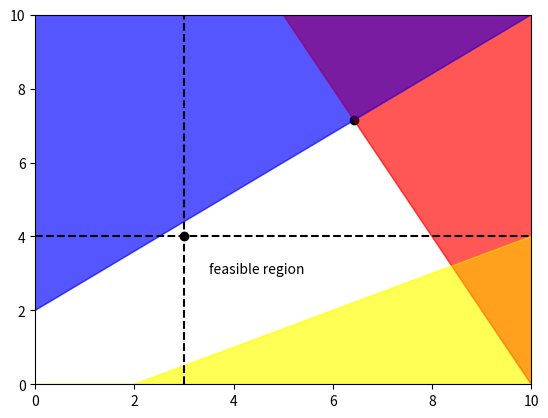

Reproduce this figure in Python.
import os
import matplotlib.pyplot as plt
import numpy as np
import warnings
warnings.filterwarnings("ignore")
warnings.filterwarnings("ignore", category=DeprecationWarning) 

from scipy.optimize import linprog

x = np.linspace(0,1000)
y = 20 - 2*x
plt.fill_between(x, y,1000, color='red', alpha=0.3)

x = np.linspace(0,1000)
y = (10 + 4*x)/5
plt.fill_between(x, y,1000, color='blue', alpha=0.3)

x = np.linspace(0,1000)
y = (-2 + x)/2
plt.fill_between(x, y, color='yellow', alpha=0.3)

plt.xlim(0,10)
plt.ylim(0,10)
plt.text(3.5,3,'feasible region')

obj = [-1, -2]
#      ─┬  ─┬
#       │   └┤ Coefficient for y
#       └────┤ Coefficient for x

lhs_ineq = [[ 2,  1],  # Red constraint left side
             [-4,  5],  # Blue constraint left side
             [ 1, -2]]  # Yellow constraint left side

rhs_ineq = [20,  # Red constraint right side
            10,  # Blue constraint right side
            2]  # Yellow constraint right side

bnd = [(0, float("inf")),  # Bounds of x
        (0, float("inf"))]  # Bounds of y

opt = linprog(c=obj, A_ub=lhs_ineq, b_ub=rhs_ineq,
               bounds=bnd, method="simplex")

opt.fun 

opt.success 

opt.x 

x = np.linspace(0,1000)
y = 20 - 2*x
plt.fill_between(x, y,1000, color='red', alpha=0.3)

x = np.linspace(0,1000)
y = (10 + 4*x)/5
plt.fill_between(x, y,1000, color='blue', alpha=0.3)

x = np.linspace(0,1000)
y = (-2 + x)/2
plt.fill_between(x, y, color='yellow', alpha=0.3)

plt.xlim(0,10)
plt.ylim(0,10)

plt.scatter(opt.x[0],opt.x[1],c='black')

bnd = [(0, 3),  # Bounds of decision variable x
        (0, 4)]  # Bounds of decision variable y

opt = linprog(c=obj, A_ub=lhs_ineq, b_ub=rhs_ineq,
               bounds=bnd, method="simplex")

x = np.linspace(0,1000)
y = 20 - 2*x
plt.fill_between(x, y,1000, color='red', alpha=0.3)

x = np.linspace(0,1000)
y = (10 + 4*x)/5
plt.fill_between(x, y,1000, color='blue', alpha=0.3)

x = np.linspace(0,1000)
y = (-2 + x)/2
plt.fill_between(x, y, color='yellow', alpha=0.3)

plt.xlim(0,10)
plt.ylim(0,10)

plt.axvline(bnd[0][1],ls='--',c='black')
plt.axhline(bnd[1][1],ls='--',c='black')

plt.scatter(opt.x[0],opt.x[1],c='black')